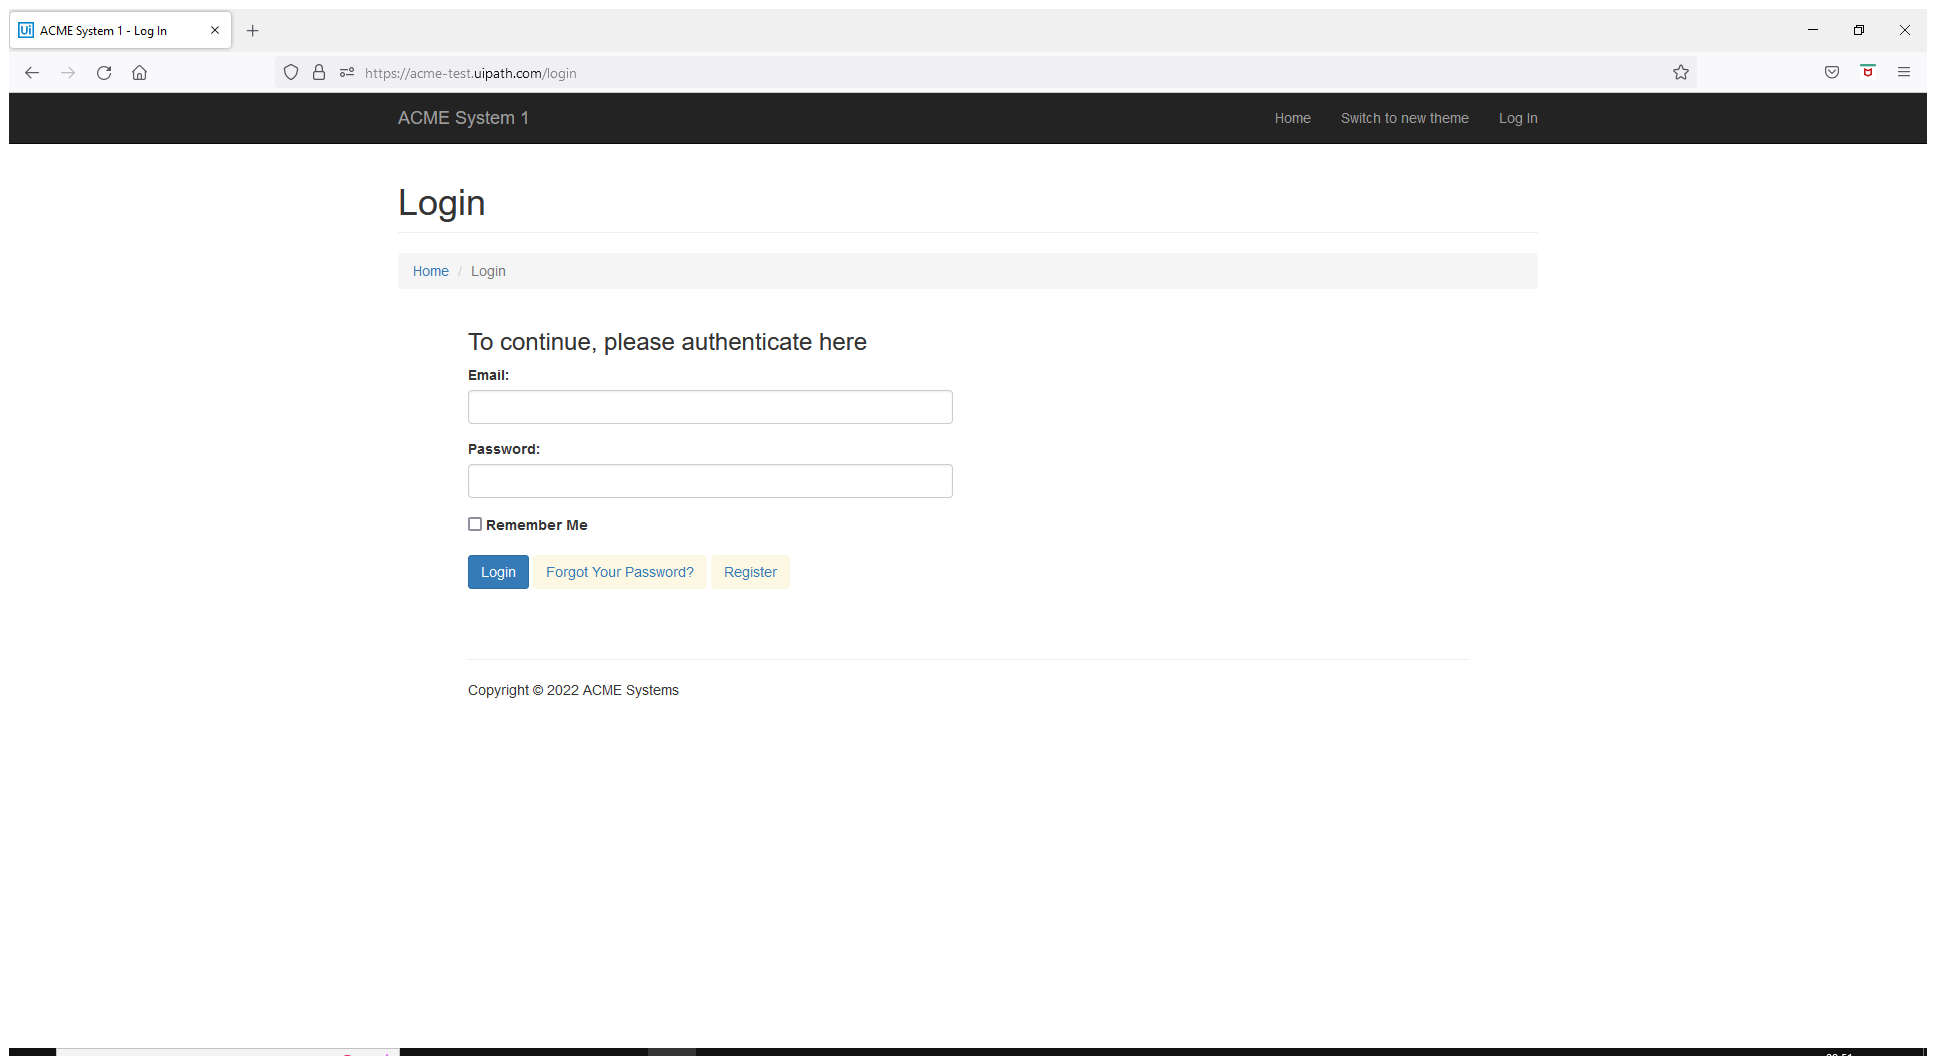
Workflow: Main

Step 1: Use Browser Firefox: ACME System 1 - Log In in window 'ACME System 1 - Log In' (firefox.exe)

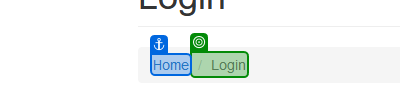
Step 2: check

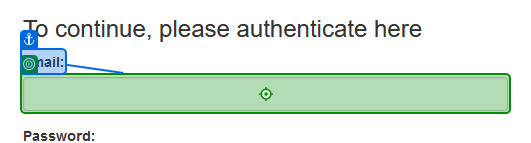
Step 3: type [useremail] into 'Email'

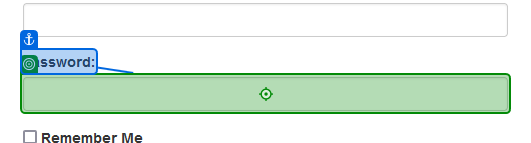
Step 4: type [password] into 'Password'

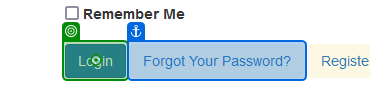
Step 5: click on 'Login'

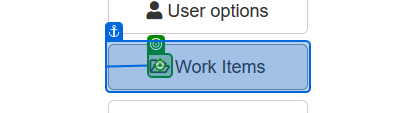
Step 6: click

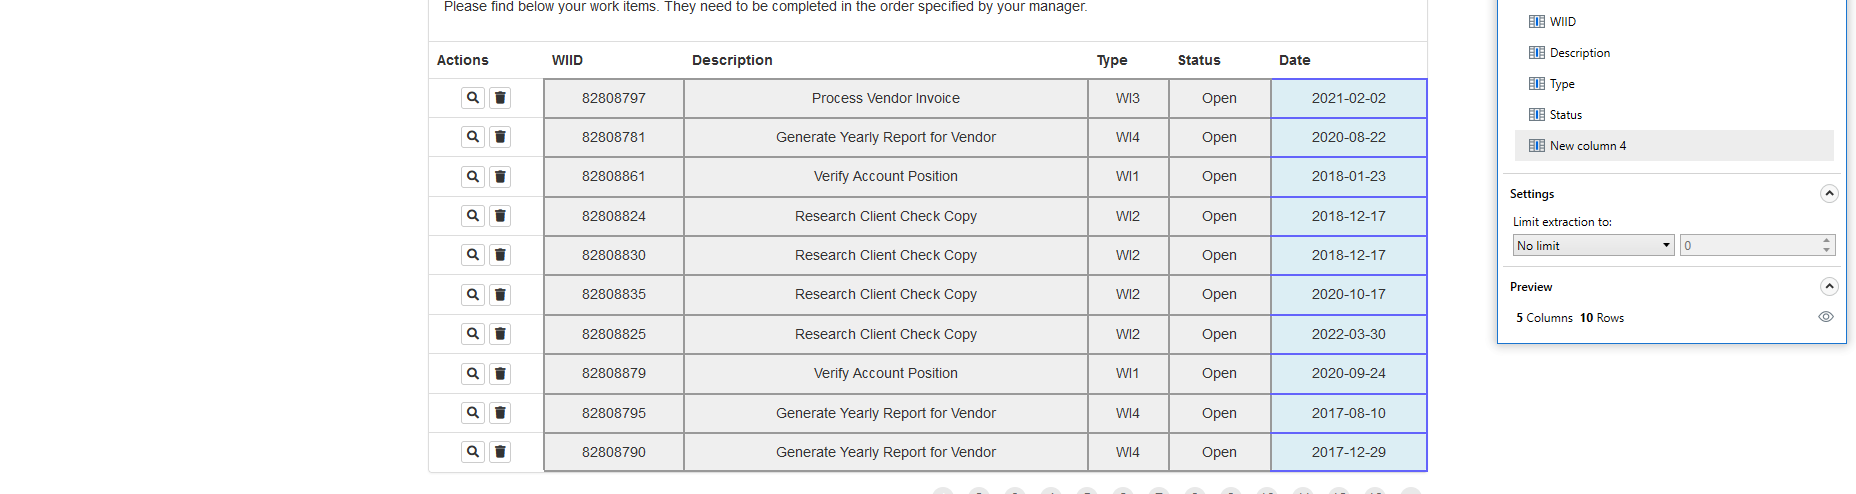
Step 7: get-text